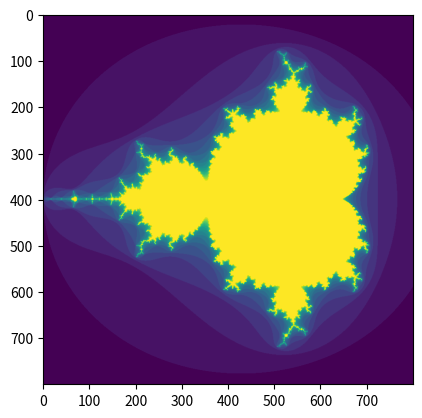

Source code (Python):
# -*- coding: utf-8 -*-
"""
Created on Sat Jan 25 18:06:53 2020

[redacted]
"""

import numpy as np
import matplotlib.pyplot as plt
def mandelbrot( h,w, maxit=20 ):
    """Returns an image of the Mandelbrot fractal of size (h,w)."""
    y,x = np.ogrid[ -1.4:1.4:h*1j, -2:0.8:w*1j ]
    c = x+y*1j
    z = c
    divtime = maxit + np.zeros(z.shape, dtype=int)

    for i in range(maxit):
        z = z**2 + c
        diverge = z*np.conj(z) > 2**2            # who is diverging
        div_now = diverge & (divtime==maxit)  # who is diverging now
        divtime[div_now] = i                  # note when
        z[diverge] = 2                        # avoid diverging too much

    return divtime
plt.imshow(mandelbrot(800,800))
plt.show()
